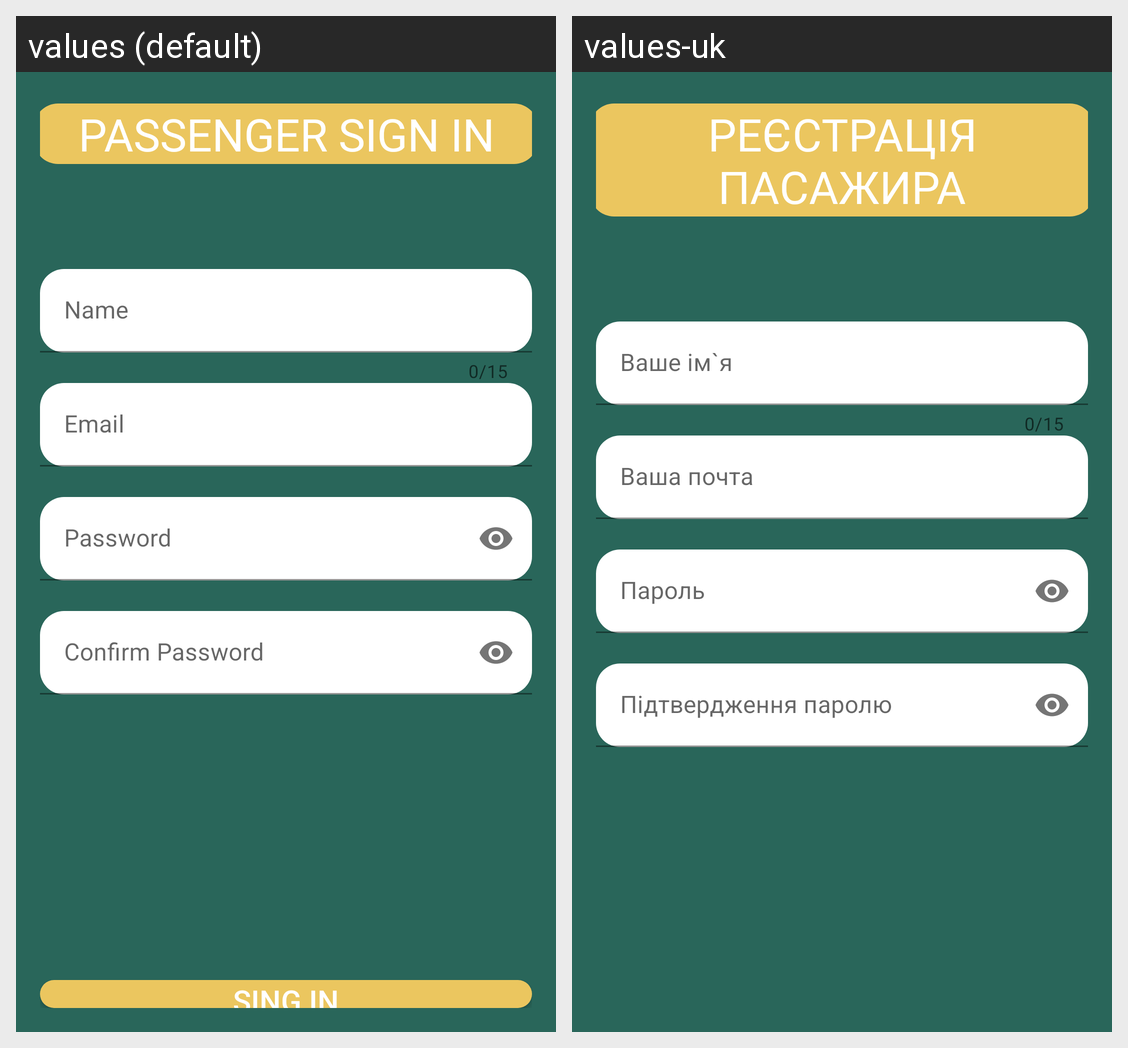

Translations of the strings shown on this Android screen, per locale in the grid:
Android screen res/layout/activity_passenger_sign_in.xml rendered under 2 locales, left to right: values (default), values-uk. Device: Nexus 5 (rendered at 1080×1920; each locale shown at half size, 540×960, under a caption strip naming it); theme Theme.TaxiApp.
Strings drawn on this screen, with the default value and each locale's value (text and hints the layout hard-codes, and strings that could not be matched under every locale, appear in the picture but are not listed):

passengerSingIn
  values: Passenger Sign in
  values-uk: Реєстрація пасажира

name
  values: Name
  values-uk: Ваше ім`я

email
  values: Email
  values-uk: Ваша почта

password
  values: Password
  values-uk: Пароль

confPassword
  values: Confirm Password
  values-uk: Підтвердження паролю
